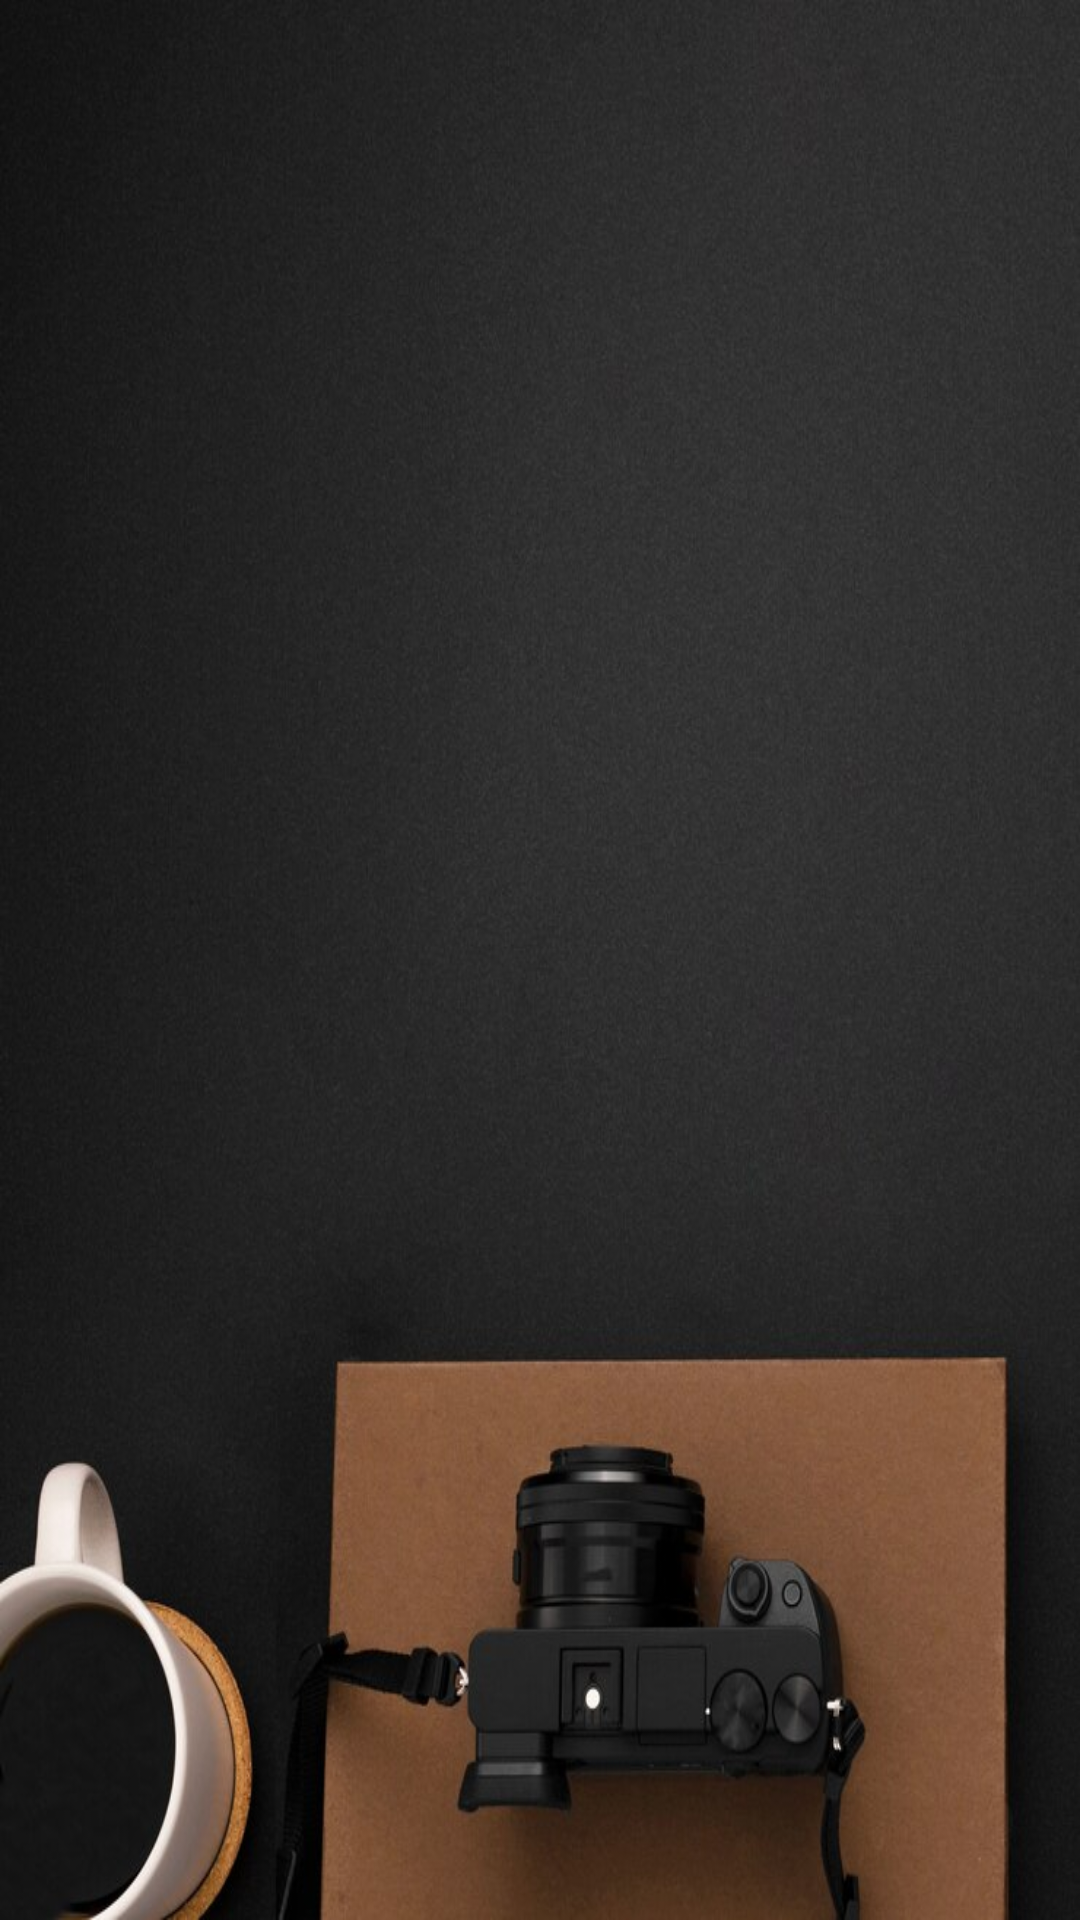

Reconstruct the res/layout file that produces this screen, plus the resources it refers to.
<!-- AndroidManifest.xml: application theme Theme.PhotoGalleryapp -->
<!-- res/layout/activity_image_display.xml -->
<?xml version="1.0" encoding="utf-8"?>
<ScrollView xmlns:android="http://schemas.android.com/apk/res/android"
    android:layout_width="match_parent"
    android:layout_height="match_parent"
    android:background="@drawable/appbackground9">

    <LinearLayout
        android:id="@+id/imageContainer"
        android:layout_width="match_parent"
        android:layout_height="wrap_content"
        android:orientation="vertical"
        android:padding="8dp" />
</ScrollView>
<!-- resources referenced by this layout -->
<resources>
  <!-- drawable appbackground9: jpg bitmap (drawable, 82443 bytes) -->
  <style name="Theme.PhotoGalleryapp" parent="Base.Theme.PhotoGalleryapp" />
  <style name="Base.Theme.PhotoGalleryapp" parent="Theme.Material3.DayNight.NoActionBar">
          
          
      </style>
</resources>
